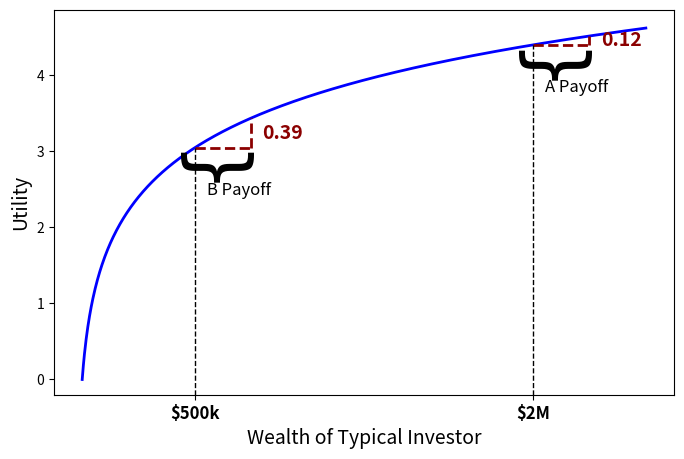

This figure's Python source: (Note: this script raises an exception after producing the figure.)
import matplotlib.pyplot as plt
import numpy as np

# Define x values from 0 to 100
x = np.linspace(0, 100, 1000)
y = np.log(x + 1)

# Points of interest (excluding the middle one)
points_xlabel = [f"\$500k", f"\$2M"]
points_x = [20, 80]
shift = 10  # Rightward shift

# Create the plot
plt.figure(figsize=(8, 5))
plt.plot(x, y, label=r"$\log(x+1)$", color="b", linewidth=2)  # Make curve darker

# Draw rightward and vertical lines and add labels
for xi in points_x:
    yi = np.log(xi + 1)
    xi_new = xi + shift
    yi_new = np.log(xi_new + 1)

    # Rightward line (darker, thicker)
    plt.plot([xi, xi_new], [yi, yi], color="darkred", linestyle="--", linewidth=2)
    # Upward line (darker, thicker)
    plt.plot([xi_new, xi_new], [yi, yi_new], color="darkred", linestyle="--", linewidth=2)

    # Annotate the vertical increase (larger text)
    increase = yi_new - yi
    plt.text(
        xi_new + 2,
        (yi + yi_new) / 2,
        f"{increase:.2f}",
        color="darkred",
        fontsize=14,
        fontweight="bold",
        verticalalignment="center",
    )

    # Draw dashed vertical lines down to x-axis (adjusted to start slightly below zero)
    plt.plot([xi, xi], [np.min(y) - 0.2, yi], color="black", linestyle="--", linewidth=1)

    # Label x-axis points
    # plt.text(xi, np.min(y) - 0.25, f'{xi}', color='black', fontsize=12, fontweight='bold', ha='center', va='top')

# brackets
mid_x = 21.8
bracket_y = np.log(20 + 1) - 0.37  # Adjust to place the bracket below the line
plt.text(
    mid_x,
    bracket_y,
    "}",
    rotation=-90,
    ha="center",
    va="center",
    fontsize=56,
    fontfamily="Courier New",
)

# Text below the bracket
plt.text(mid_x + 6, bracket_y - 0.25, "B Payoff", fontsize=12, color="black", ha="center")

mid_x = 81.8
bracket_y = np.log(80 + 1) - 0.37  # Adjust to place the bracket below the line
plt.text(
    mid_x,
    bracket_y,
    "}",
    rotation=-90,
    ha="center",
    va="center",
    fontsize=56,
    fontfamily="Courier New",
)

# Text below the bracket
plt.text(mid_x + 6, bracket_y - 0.25, "A Payoff", fontsize=12, color="black", ha="center")


# Labels and title (larger font sizes)
plt.ylabel("Utility", fontsize=14)  # Updated y-axis label
plt.xlabel("Wealth of Typical Investor", fontsize=14)

# Remove x-axis tick number labels
plt.xticks([])

# Adjust the y-axis to start slightly below zero (keep the box bottom slightly below zero)
plt.ylim(bottom=np.min(y) - 0.2)  # Make the bottom of the box slightly below the minimum value of y
plt.xticks(points_x, points_xlabel, fontsize=12, fontweight="bold")


# Save the plot
plt.savefig("plots/CH9_x.2_utility.png", dpi=300)

# Show the plot
plt.show()
